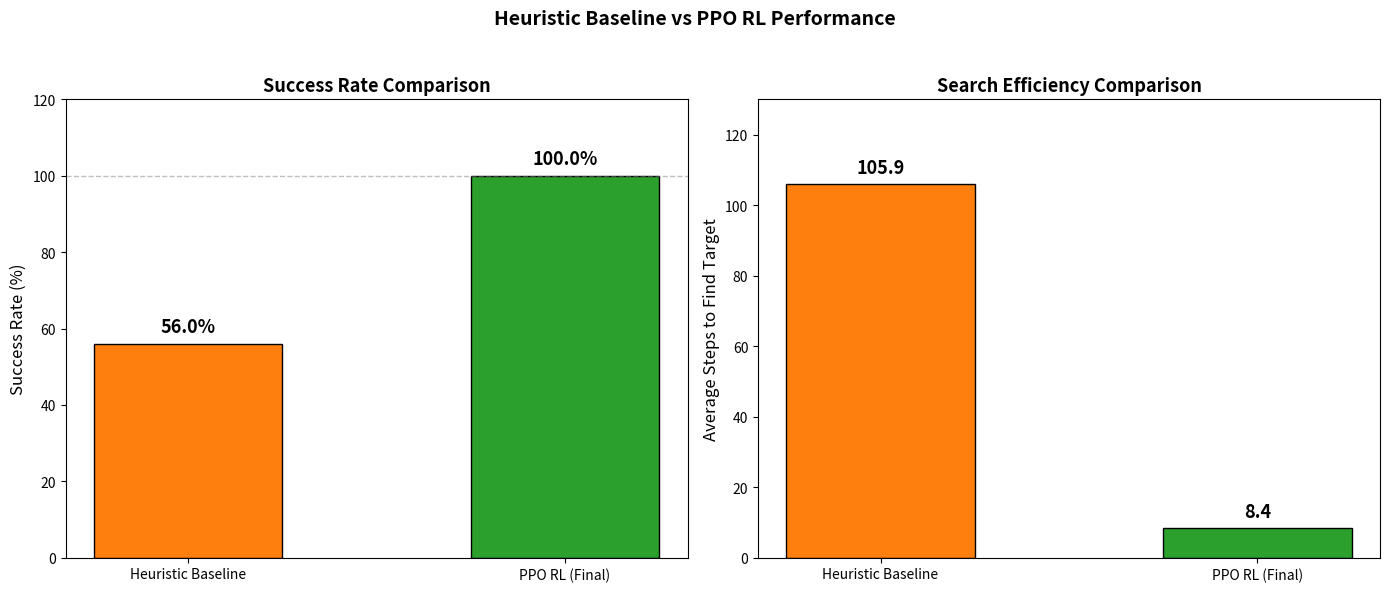

Write Python code to recreate this figure. (Note: this script raises an exception after producing the figure.)
import matplotlib.pyplot as plt
import numpy as np

fig, axes = plt.subplots(1, 2, figsize=(14, 6))

categories = ['Heuristic Baseline', 'PPO RL (Final)']
success_rates = [56.0, 100.0]
avg_steps = [105.9, 8.4]

# Subplot 1: Success Rate
ax = axes[0]
bars = ax.bar(categories, success_rates, color=['#ff7f0e', '#2ca02c'], width=0.5, edgecolor='black')
ax.set_ylabel('Success Rate (%)', fontsize=12)
ax.set_title('Success Rate Comparison', fontsize=13, fontweight='bold')
ax.set_ylim(0, 120)
ax.axhline(y=100, color='gray', linestyle='--', alpha=0.5, linewidth=1)
for bar, val in zip(bars, success_rates):
    ax.text(bar.get_x() + bar.get_width()/2., bar.get_height() + 2,
            f'{val:.1f}%', ha='center', va='bottom', fontsize=13, fontweight='bold')

# Subplot 2: Average Steps
ax = axes[1]
bars = ax.bar(categories, avg_steps, color=['#ff7f0e', '#2ca02c'], width=0.5, edgecolor='black')
ax.set_ylabel('Average Steps to Find Target', fontsize=12)
ax.set_title('Search Efficiency Comparison', fontsize=13, fontweight='bold')
ax.set_ylim(0, 130)
for bar, val in zip(bars, avg_steps):
    ax.text(bar.get_x() + bar.get_width()/2., bar.get_height() + 2,
            f'{val:.1f}', ha='center', va='bottom', fontsize=13, fontweight='bold')

fig.suptitle('Heuristic Baseline vs PPO RL Performance', fontsize=14, fontweight='bold')
plt.tight_layout(rect=[0, 0, 1, 0.95])
plt.savefig('assets/comparison/baseline_vs_rl.png', dpi=200, bbox_inches='tight')
print('[VIS] Saved baseline_vs_rl.png (split subplots)')
plt.close()
